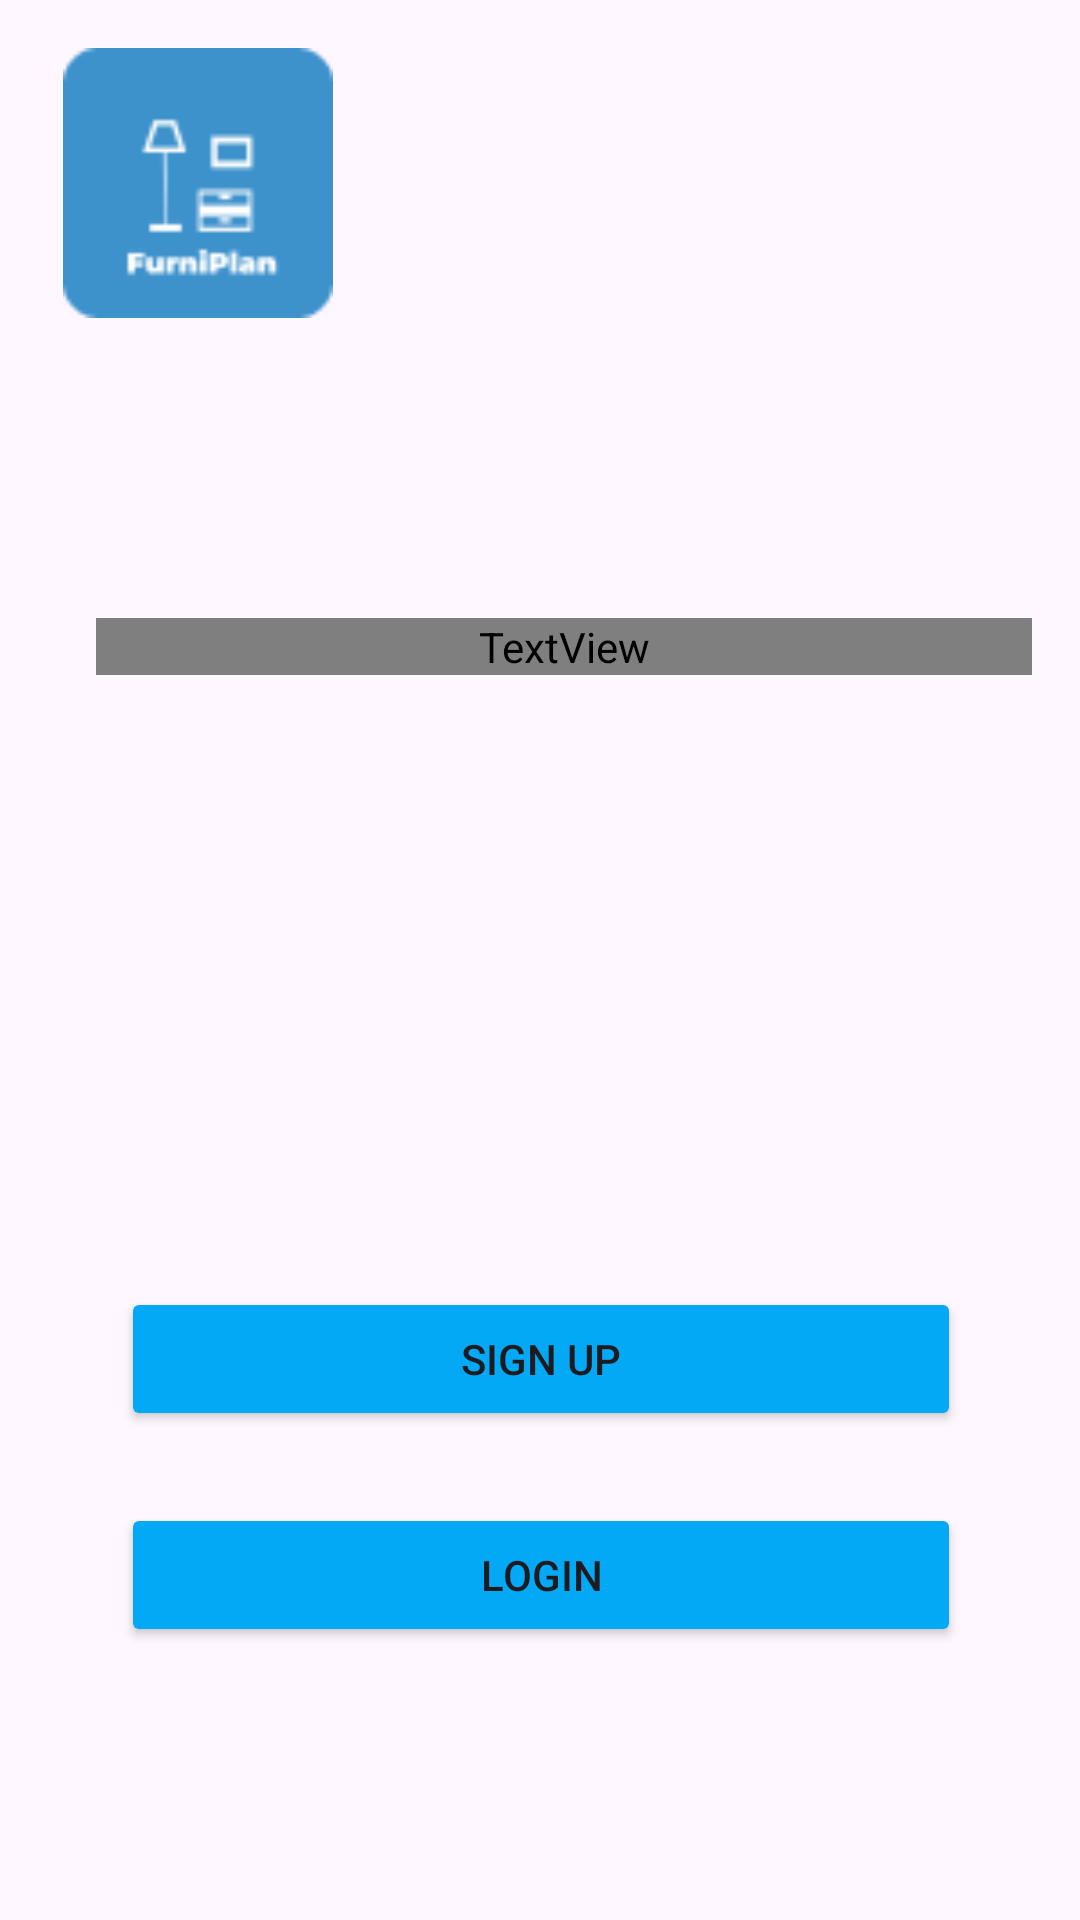

Reconstruct the res/layout file that produces this screen, plus the resources it refers to.
<!-- AndroidManifest.xml: application theme Theme.Furniplan -->
<!-- res/layout/fragment_get_started.xml -->
<?xml version="1.0" encoding="utf-8"?>
<androidx.constraintlayout.widget.ConstraintLayout xmlns:android="http://schemas.android.com/apk/res/android"
    xmlns:app="http://schemas.android.com/apk/res-auto"
    xmlns:tools="http://schemas.android.com/tools"
    android:layout_width="match_parent"
    android:layout_height="match_parent"
    android:background="@drawable/bg_get_started"
    >





    <ImageView
        android:id="@+id/imageView5"
        android:layout_width="100dp"
        android:layout_height="90dp"
        android:layout_marginStart="16dp"
        android:layout_marginTop="16dp"
        android:contentDescription="logo furniplan"
        app:layout_constraintStart_toStartOf="parent"
        app:layout_constraintTop_toTopOf="parent"
        app:srcCompat="@drawable/logo_furniplan" />

    <TextView
        android:id="@+id/textView11"
        android:layout_width="0dp"
        android:layout_height="wrap_content"
        android:layout_marginStart="16dp"
        android:layout_marginTop="100dp"
        android:layout_marginEnd="16dp"

        android:fontFamily="@font/nunito_semibold"
        android:text="@string/get"
        android:textColor="@color/white"
        android:textSize="34sp"
        app:layout_constraintEnd_toEndOf="parent"
        app:layout_constraintStart_toStartOf="@+id/imageView5"
        app:layout_constraintTop_toBottomOf="@+id/imageView5" />

    <Button
        android:id="@+id/btnSignup"
        android:layout_width="280dp"
        android:layout_height="48dp"
        android:layout_marginTop="204dp"
        android:text="@string/sign_up"
        android:backgroundTint="@color/primary_blue"
        app:layout_constraintEnd_toEndOf="parent"
        app:layout_constraintHorizontal_bias="0.503"
        app:layout_constraintStart_toStartOf="parent"
        app:layout_constraintTop_toBottomOf="@+id/textView11" />

    <Button
        android:id="@+id/btnLogin"
        android:layout_width="280dp"
        android:layout_height="48dp"
        android:layout_marginTop="24dp"
        android:backgroundTint="@color/primary_blue"
        android:text="@string/login"
        app:layout_constraintStart_toStartOf="@+id/btnSignup"
        app:layout_constraintTop_toBottomOf="@+id/btnSignup" />

</androidx.constraintlayout.widget.ConstraintLayout>
<!-- resources referenced by this layout -->
<resources>
  <color name="primary_blue">#03A9F4</color>
  <color name="white">#FFFFFFFF</color>
  <!-- drawable logo_furniplan: png bitmap (drawable, 1974 bytes) -->
  <string name="get">Dapatkan Furniture Impianmu!</string>
  
      ///user_profile//
  <string name="login">Login</string>
  
      //get_started//
  <string name="sign_up">Sign Up</string>
  <style name="Theme.Furniplan" parent="Base.Theme.Furniplan" />
  <style name="Base.Theme.Furniplan" parent="Theme.Material3.DayNight.NoActionBar">
          
          
      </style>
</resources>
